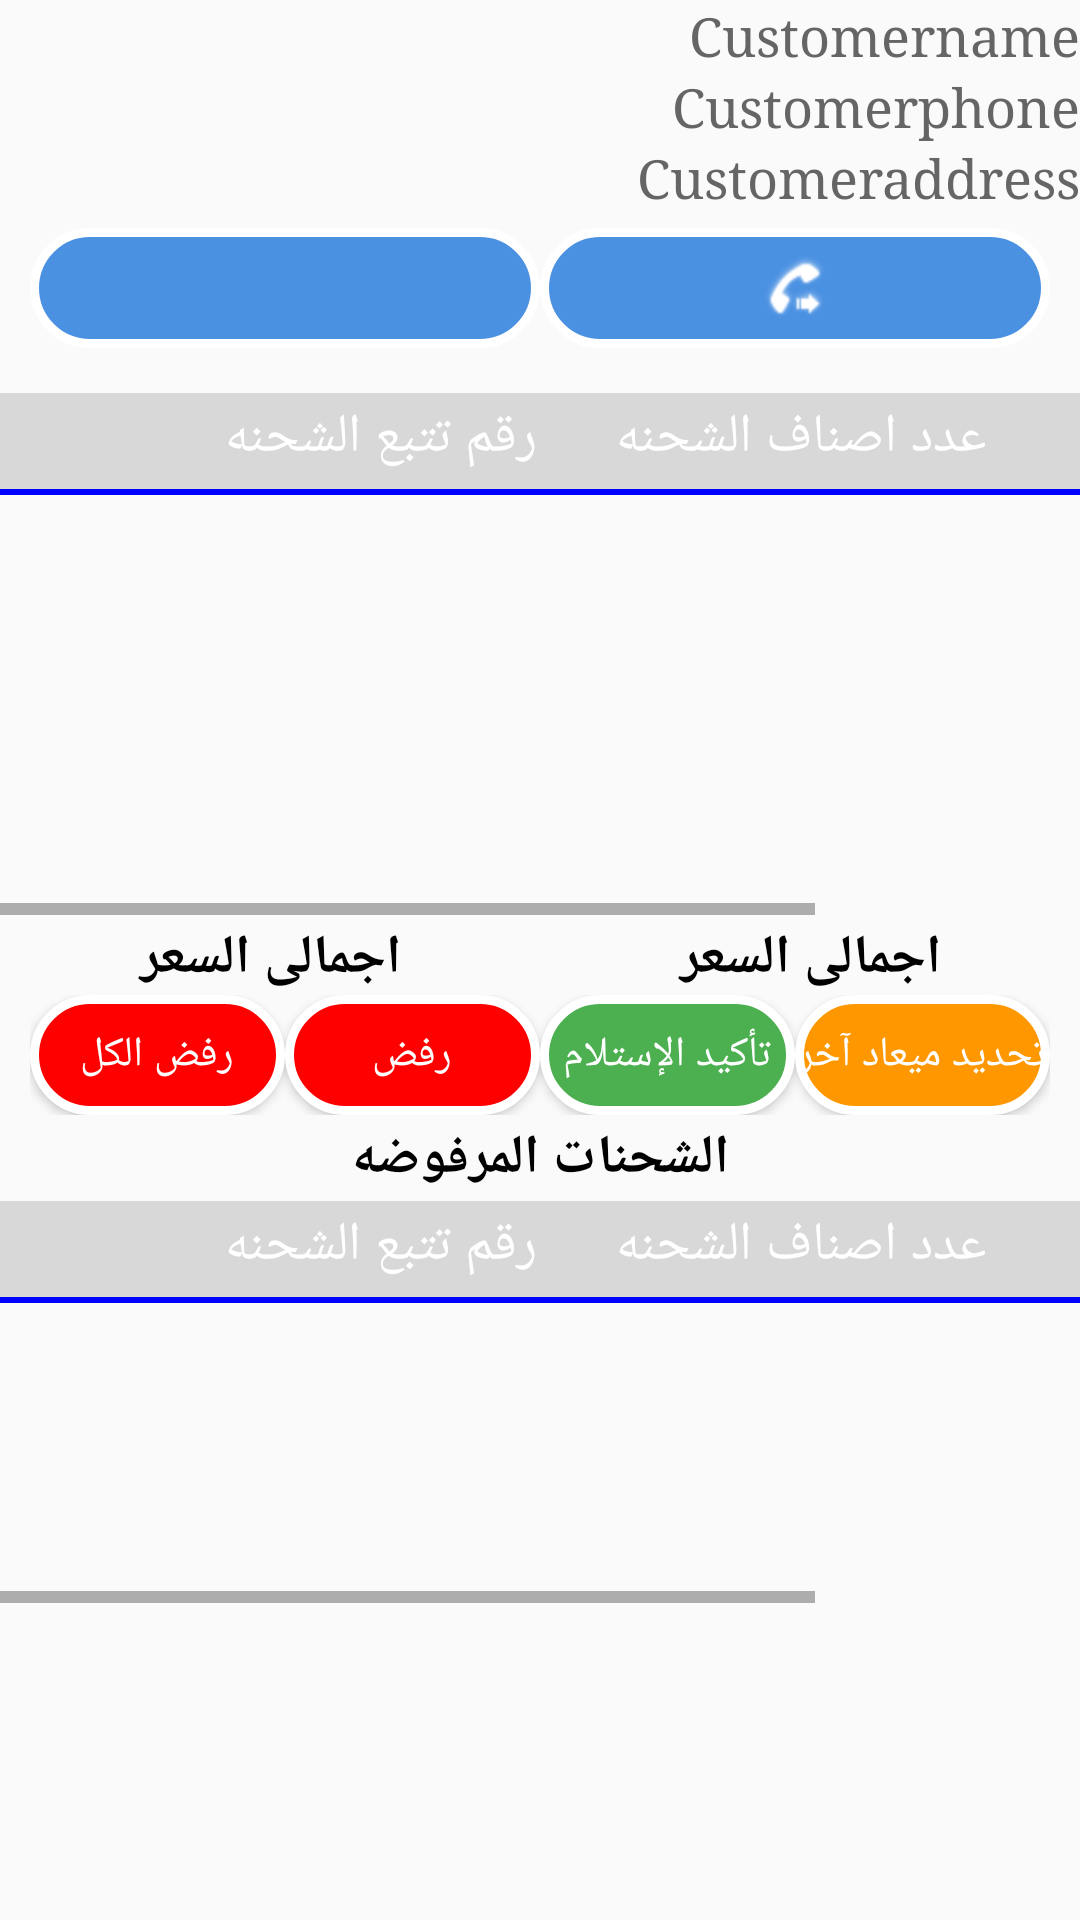

The Android layout XML behind this screen, and the referenced resources:
<!-- AndroidManifest.xml: application theme AppTheme -->
<!-- res/layout/activity_order_details_for_driver.xml -->
<?xml version="1.0" encoding="utf-8"?>
<FrameLayout
    xmlns:android="http://schemas.android.com/apk/res/android"
    xmlns:app="http://schemas.android.com/apk/res-auto"
    xmlns:tools="http://schemas.android.com/tools"
    android:layout_height="match_parent"
    android:layout_width="match_parent"
    android:id="@+id/main_content"
    >
<ScrollView
    android:layout_width="match_parent"
    android:layout_height="match_parent"
    android:layout_gravity="center_horizontal"
    tools:context=".UI.OrderDetails_forDriverActivity"
    >
<LinearLayout
    android:layout_width="match_parent"
    android:layout_height="match_parent"
    android:orientation="vertical">
    <LinearLayout
        android:id="@+id/linear_customer_data"
        android:layout_width="match_parent"
        android:layout_height="wrap_content"
        android:orientation="vertical"
        app:layout_constraintTop_toTopOf="parent"
        android:layoutDirection="rtl">
        <TextView
            android:id="@+id/txt_customername"
            android:layout_width="wrap_content"
            android:layout_height="wrap_content"
            android:textColor="@color/txt_color"
            android:text="Customername"
            android:textSize="@dimen/font_size_for_text_of_app"/>
        <TextView
            android:id="@+id/txt_customerphone"
            android:layout_width="wrap_content"
            android:layout_height="wrap_content"
            android:textColor="@color/txt_color"
            android:text="Customerphone"
            android:textSize="@dimen/font_size_for_text_of_app" />
        <TextView
            android:id="@+id/txt_customeraddress"
            android:layout_width="wrap_content"
            android:layout_height="wrap_content"
            android:textColor="@color/txt_color"
            android:text="Customeraddress"
            android:textSize="@dimen/font_size_for_text_of_app"/>

    </LinearLayout>
    

    <LinearLayout
        android:id="@+id/linear_call_and_sms"
        android:layout_width="match_parent"
        android:layout_height="wrap_content"
        android:orientation="horizontal"
        app:layout_constraintTop_toBottomOf="@id/linear_customer_data"
        android:weightSum="2"
        android:layout_marginTop="5dp"
        android:layout_marginStart="10dp"
        android:layout_marginEnd="10dp"
        >
        <ImageButton
            android:id="@+id/img_btn_sms"
            android:layout_width="0dp"
            android:layout_weight="1"
            android:layout_height="40dp"
            android:text="@string/Message"
            android:src="@drawable/message"
            android:tint="@color/textcolor_btns"
            android:background="@drawable/buttonshap"/>

        <ImageButton
            android:id="@+id/img_btn_call"
            android:layout_width="0dp"
            android:layout_weight="1"
            android:layout_height="40dp"
            android:text="@string/call"
            android:tint="@color/textcolor_btns"
            android:src="@android:drawable/stat_sys_phone_call_forward"
            android:background="@drawable/buttonshap"/>

    </LinearLayout>

    <HorizontalScrollView
        android:id="@+id/hor_lay"
        android:layout_width="match_parent"
        android:layout_height="wrap_content"
        android:orientation="horizontal"
        android:scrollbarAlwaysDrawHorizontalTrack="true"
        app:layout_constraintTop_toBottomOf="@id/linear_call_and_sms"
        >
    <LinearLayout
        android:layout_width="match_parent"
        android:layout_height="match_parent"
        android:orientation="vertical"
        >
    <include
        android:layout_width="match_parent"
        android:layout_height="wrap_content"
        android:id="@+id/include_header_of_rv"
        layout="@layout/recycle_item_for_driver_packages_header"
        android:visibility="visible"
        app:layout_constraintTop_toBottomOf="@id/linear_call_and_sms"
        android:layout_marginTop="15dp"/>


    <androidx.recyclerview.widget.RecyclerView
     android:id="@+id/rv_customer_items"
    android:layout_height="140dp"
    android:layout_width="match_parent"
        app:layout_constraintTop_toBottomOf="@id/include_header_of_rv"
        />
    </LinearLayout>
    </HorizontalScrollView>
    <LinearLayout
        android:id="@+id/linear_total_price"
        android:layout_width="match_parent"
        android:layout_height="wrap_content"
        android:orientation="horizontal"
        app:layout_constraintTop_toBottomOf="@id/hor_lay"
        android:layout_marginTop="2dp"
        >

        <TextView
            android:id="@+id/txt_total_price"
            android:layout_width="0dp"
            android:layout_weight="1"
            android:layout_height="wrap_content"
            android:text="@string/total_price"
            android:textColor="@color/black"
            app:layout_constraintTop_toBottomOf="@id/linear_reschedule_confirm_deleivery"
            android:gravity="center"
            android:textSize="@dimen/font_size_for_text_of_app"
            android:textStyle="bold"
            />

        <TextView
            android:layout_width="0dp"
            android:layout_height="wrap_content"
            android:layout_weight="1"
            android:gravity="center"
            android:text="@string/total_price"
            android:textColor="@color/black"
            android:textSize="@dimen/font_size_for_text_of_app"
            android:textStyle="bold"
            app:layout_constraintTop_toBottomOf="@id/linear_reschedule_confirm_deleivery" />


    </LinearLayout>

    <LinearLayout
        android:id="@+id/linear_reschedule_confirm_deleivery"
        android:layout_width="match_parent"
        android:layout_height="wrap_content"
        android:orientation="horizontal"
        app:layout_constraintTop_toBottomOf="@+id/linear_total_price"
        android:weightSum="4"
        android:layout_marginStart="10dp"
        android:layout_marginEnd="10dp">
        <Button
            android:id="@+id/btn_rejectall_deleivery"
            android:layout_width="0dp"
            android:layout_weight="1"
            android:layout_height="40dp"
            android:background="@drawable/buttonshap_reject"
            android:text="@string/rejectall_packages"
            android:textColor="@color/textcolor_btns"/>

        <Button
            android:id="@+id/btn_reject_deleivery"
            android:layout_width="0dp"
            android:layout_weight="1"
            android:layout_height="40dp"
            android:background="@drawable/buttonshap_reject"
            android:text="@string/reject_packages"
            android:textColor="@color/textcolor_btns"/>

        <Button
            android:id="@+id/btn_send_passcode_to_confirm_deleivery"
            android:layout_width="0dp"
            android:layout_weight="1"
            android:layout_height="40dp"
            android:background="@drawable/buttonshap_recieve"
            android:text="@string/Confirm_Deleivery"
            android:textColor="@color/textcolor_btns"/>
        <Button
            android:id="@+id/btn_reschedule_delivery"
            android:layout_width="0dp"
            android:layout_weight="1"
            android:layout_height="40dp"
            android:background="@drawable/buttonshap_reschedule"
            app:layout_constraintTop_toBottomOf="@+id/rv_customer_items"
            android:text="@string/Reschedule"
            android:textColor="@color/textcolor_btns"/>


    </LinearLayout>

    <TextView
        android:id="@+id/txt_title"
        android:layout_width="match_parent"
        android:layout_height="wrap_content"
        android:text="@string/rejected_packages"
        android:textColor="@color/black"
        app:layout_constraintTop_toBottomOf="@id/linear_reschedule_confirm_deleivery"
        android:layout_marginTop="2dp"
        android:gravity="center"
        android:textSize="@dimen/font_size_for_text_of_app"
        android:textStyle="bold"
        />
    <HorizontalScrollView
        android:id="@+id/hor_lay_reject"
        android:layout_width="match_parent"
        android:layout_height="wrap_content"
        android:orientation="horizontal"
        android:scrollbarAlwaysDrawHorizontalTrack="true"
        app:layout_constraintTop_toBottomOf="@id/txt_title"
        >
    <LinearLayout
        android:layout_width="match_parent"
        android:layout_height="match_parent"
        android:orientation="vertical"
        >
    <include
        android:layout_width="match_parent"
        android:layout_height="wrap_content"
        android:id="@+id/include_header_of_rv_reject"
        layout="@layout/recycle_item_for_driver_packages_header"
        android:visibility="visible"
        app:layout_constraintTop_toBottomOf="@id/txt_title"
        android:layout_marginTop="2dp"/>


    <androidx.recyclerview.widget.RecyclerView
        android:id="@+id/rv_customer_reject_items"
        android:layout_height="100dp"
        android:layout_width="match_parent"
        app:layout_constraintTop_toBottomOf="@id/include_header_of_rv_reject"
        />
    </LinearLayout>
    </HorizontalScrollView>
</LinearLayout>
</ScrollView>
</FrameLayout>
<!-- res/layout/recycle_item_for_driver_packages_header.xml (included above) -->
<?xml version="1.0" encoding="utf-8"?>
<LinearLayout
xmlns:android="http://schemas.android.com/apk/res/android"
android:layout_width="match_parent"
android:layout_height="wrap_content"
android:orientation="vertical"
    android:id="@+id/main_linear_of_item"
    android:background="@color/linear_header_bg">
      <LinearLayout
          android:layout_width="match_parent"
          android:layout_height="wrap_content"
          >



          <TextView
              android:id="@+id/txt_nu"
              android:layout_width="25dp"
              android:layout_height="wrap_content"
              android:gravity="center_horizontal"
              android:textSize="@dimen/font_size_for_text_of_app"
              />

          <CheckBox
              android:id="@+id/checkbox_item"
              android:layout_width="wrap_content"
              android:layout_height="wrap_content"
              android:visibility="invisible"
              />

          <TextView
              android:id="@+id/txt_tracking_number"
              android:layout_width="140dp"
              android:layout_height="wrap_content"
              android:text="@string/tracking_number"
              android:gravity="center_horizontal"
              android:textSize="@dimen/font_size_for_text_of_app"
              android:textColor="@color/white"/>

          <TextView
              android:id="@+id/txt_package_items"
              android:layout_width="140dp"
              android:layout_height="wrap_content"
              android:text="@string/package_items"
              android:gravity="center_horizontal"
              android:textSize="@dimen/font_size_for_text_of_app"
              android:textColor="@color/white"/>

          <TextView
              android:id="@+id/txt_package_price"
              android:layout_width="140dp"
              android:layout_height="wrap_content"
              android:text="@string/package_price"
              android:gravity="center_horizontal"
              android:textSize="@dimen/font_size_for_text_of_app"
              android:textColor="@color/white"/>

      </LinearLayout>

    <View
        android:layout_width="match_parent"
        android:layout_height="2dp"
        android:background="@color/view_color"
        />
    </LinearLayout>
<!-- resources referenced by this layout -->
<resources>
  <color name="black">#000000</color>
  <color name="linear_header_bg">#D8D8D8</color>
  <color name="textcolor_btns">#FFFFFF</color>
  <color name="txt_color">#656565</color>
  <color name="user_icone_bg">#E6E3E3</color>
  <color name="view_color">#0000FF</color>
  <color name="white">#FFFFFF</color>
  <dimen name="font_size_for_text_of_app">18sp</dimen>
  <!-- drawable buttonshap_recieve (drawable-v24) -->
  <?xml version="1.0" encoding="utf-8"?>
  <ripple xmlns:android="http://schemas.android.com/apk/res/android"
      xmlns:tools="http://schemas.android.com/tools"
      android:color="@color/white"
      tools:targetApi="lollipop"> 
      <item android:id="@android:id/background">
          <shape xmlns:android="http://schemas.android.com/apk/res/android"
              android:shape="rectangle">
  
              <solid android:color="#4CAF50" />
  
              <stroke
                  android:width="3dp"
                  android:color="@color/white" />
              <corners android:radius="20dp" />
          </shape>
      </item>
  </ripple>
  <!-- drawable buttonshap_reject (drawable-v24) -->
  <?xml version="1.0" encoding="utf-8"?>
  <ripple xmlns:android="http://schemas.android.com/apk/res/android"
      xmlns:tools="http://schemas.android.com/tools"
      android:color="@color/white"
      tools:targetApi="lollipop"> 
      <item android:id="@android:id/background">
          <shape xmlns:android="http://schemas.android.com/apk/res/android"
              android:shape="rectangle">
  
              <solid android:color="#FF0000" />
  
              <stroke
                  android:width="3dp"
                  android:color="@color/white" />
              <corners android:radius="20dp" />
          </shape>
      </item>
  </ripple>
  <!-- drawable buttonshap_reschedule (drawable-v24) -->
  <?xml version="1.0" encoding="utf-8"?>
  <ripple xmlns:android="http://schemas.android.com/apk/res/android"
      xmlns:tools="http://schemas.android.com/tools"
      android:color="@color/white"
      tools:targetApi="lollipop"> 
      <item android:id="@android:id/background">
          <shape xmlns:android="http://schemas.android.com/apk/res/android"
              android:shape="rectangle">
  
              <solid android:color="#FF9800" />
  
              <stroke
                  android:width="3dp"
                  android:color="@color/white" />
              <corners android:radius="20dp" />
          </shape>
      </item>
  </ripple>
  <string name="Confirm_Deleivery">تأكيد الإستلام</string>
  <string name="Message">رساله نصيه</string>
  <string name="Reschedule">تحديد ميعاد آخر</string>
  <string name="call">اتصال</string>
  <string name="package_items">عدد اصناف الشحنه</string>
  <string name="package_price">السعر</string>
  <string name="reject_packages">رفض</string>
  <string name="rejectall_packages">رفض الكل</string>
  <string name="rejected_packages">الشحنات المرفوضه</string>
  <string name="total_price">اجمالى السعر</string>
  <string name="tracking_number">رقم تتبع الشحنه</string>
  <style name="AppTheme" parent="Theme.AppCompat.Light.DarkActionBar">
          
          <item name="colorPrimary">@color/colorPrimary</item>
          <item name="colorPrimaryDark">@color/colorPrimaryDark</item>
          <item name="colorAccent">@color/colorAccent</item>
          <item name="android:typeface">serif</item>
      </style>
  <color name="btn_bg_drawable">#4B91E2</color>
  <color name="colorPrimary">#4B91E2</color>
  <color name="colorPrimaryDark">#417FC6</color>
  <color name="colorAccent">#605959</color>
</resources>
